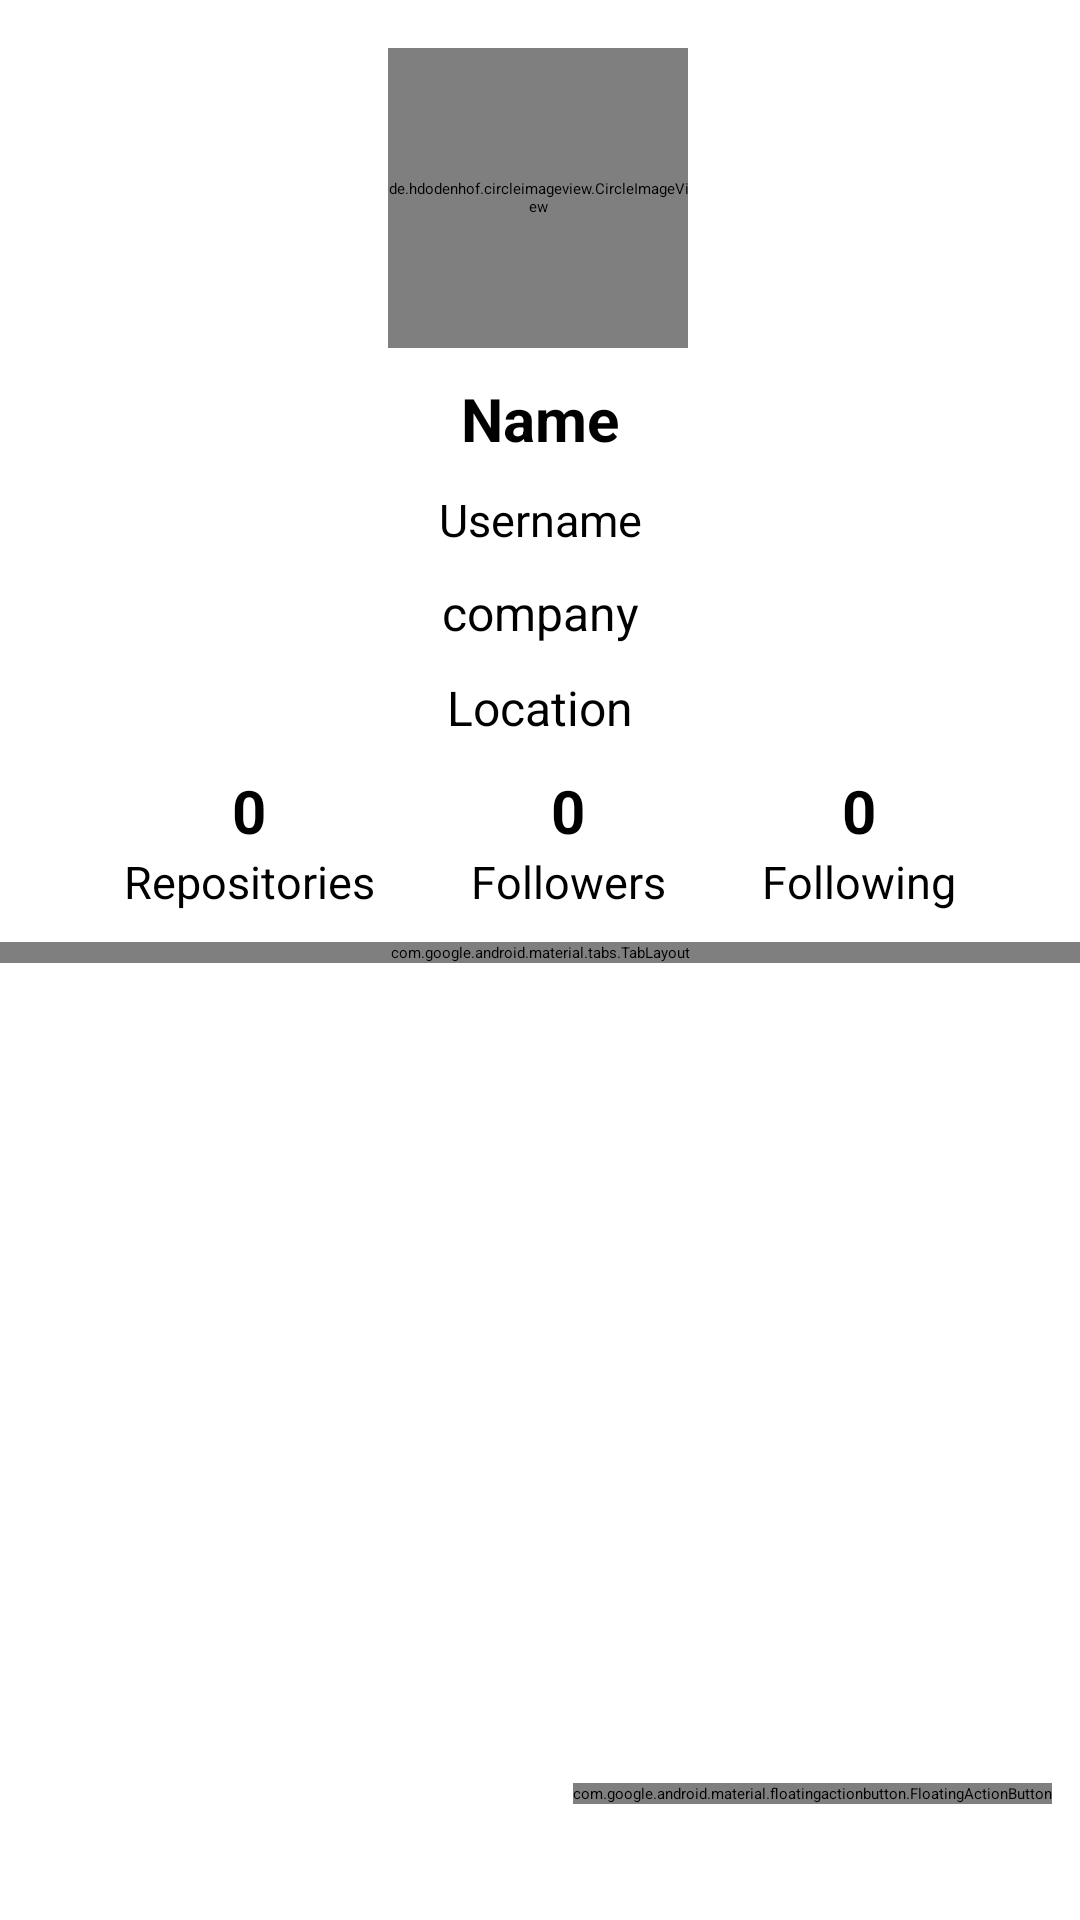

Reconstruct the res/layout file that produces this screen, plus the resources it refers to.
<!-- AndroidManifest.xml: application theme Theme.SubmissionMADE1 -->
<!-- res/layout/activity_detail.xml -->
<?xml version="1.0" encoding="utf-8"?>
<ScrollView xmlns:android="http://schemas.android.com/apk/res/android"
    xmlns:app="http://schemas.android.com/apk/res-auto"
    xmlns:tools="http://schemas.android.com/tools"
    android:layout_width="match_parent"
    android:layout_height="match_parent"
    android:fillViewport="true"
    tools:context=".activity.DetailActivity">

    <androidx.constraintlayout.widget.ConstraintLayout
        android:layout_width="match_parent"
        android:layout_height="wrap_content">


        <de.hdodenhof.circleimageview.CircleImageView
            android:id="@+id/img_item_photo"
            android:layout_width="100dp"
            android:layout_height="100dp"
            android:layout_gravity="center"
            android:layout_marginTop="16dp"
            android:scaleType="centerCrop"
            app:civ_border_color="?attr/colorOnPrimary"
            app:civ_border_width="2dp"
            app:layout_constraintEnd_toEndOf="parent"
            app:layout_constraintHorizontal_bias="0.498"
            app:layout_constraintStart_toStartOf="parent"
            app:layout_constraintTop_toTopOf="parent"
            tools:src="@tools:sample/avatars" />

        <TextView
            android:id="@+id/tv_name"
            android:layout_width="wrap_content"
            android:layout_height="wrap_content"
            android:layout_marginTop="10dp"
            android:gravity="center"
            android:text="@string/name"
            android:textSize="20sp"
            android:textStyle="bold"
            app:layout_constraintEnd_toEndOf="parent"
            app:layout_constraintStart_toStartOf="parent"
            app:layout_constraintTop_toBottomOf="@+id/img_item_photo" />

        <TextView
            android:id="@+id/tv_username"
            android:layout_width="wrap_content"
            android:layout_height="wrap_content"
            android:layout_marginTop="10dp"
            android:gravity="center"
            android:text="@string/username"
            android:textSize="15sp"
            app:layout_constraintEnd_toEndOf="parent"
            app:layout_constraintStart_toStartOf="parent"
            app:layout_constraintTop_toBottomOf="@+id/tv_name" />

        <TextView
            android:id="@+id/tv_company"
            android:layout_width="wrap_content"
            android:layout_height="wrap_content"
            android:layout_gravity="center"
            android:layout_marginTop="10dp"
            android:drawablePadding="4dp"
            android:text="@string/company"
            android:textSize="16sp"
            app:drawableStartCompat="@drawable/ic_company"
            app:layout_constraintEnd_toEndOf="parent"
            app:layout_constraintStart_toStartOf="parent"
            app:layout_constraintTop_toBottomOf="@+id/tv_username" />

        <TextView
            android:id="@+id/tv_location"
            android:layout_width="wrap_content"
            android:layout_height="wrap_content"
            android:layout_gravity="center"
            android:layout_marginTop="10dp"
            android:text="@string/location"
            android:textSize="16sp"
            app:drawableStartCompat="@drawable/ic_location_on"
            app:layout_constraintEnd_toEndOf="parent"
            app:layout_constraintStart_toStartOf="parent"
            app:layout_constraintTop_toBottomOf="@+id/tv_company" />

        <LinearLayout
            android:id="@+id/linearLayout"
            android:layout_width="wrap_content"
            android:layout_height="wrap_content"
            android:layout_gravity="center_vertical"
            android:layout_marginTop="10dp"
            android:gravity="center"
            android:orientation="horizontal"
            app:layout_constraintEnd_toEndOf="parent"
            app:layout_constraintStart_toStartOf="parent"
            app:layout_constraintTop_toBottomOf="@+id/tv_location">

            <LinearLayout
                android:layout_width="wrap_content"
                android:layout_height="wrap_content"
                android:orientation="vertical">

                <TextView
                    android:id="@+id/tv_repository"
                    android:layout_width="match_parent"
                    android:layout_height="wrap_content"
                    android:layout_marginHorizontal="16dp"
                    android:gravity="center"
                    android:text="@string/number"
                    android:textSize="20sp"
                    android:textStyle="bold" />

                <TextView
                    android:layout_width="match_parent"
                    android:layout_height="wrap_content"
                    android:layout_marginHorizontal="16dp"
                    android:text="@string/repositories"
                    android:textSize="15sp" />
            </LinearLayout>

            <LinearLayout
                android:layout_width="wrap_content"
                android:layout_height="wrap_content"
                android:orientation="vertical">

                <TextView
                    android:id="@+id/tv_followers"
                    android:layout_width="match_parent"
                    android:layout_height="wrap_content"
                    android:layout_marginHorizontal="16dp"
                    android:gravity="center"
                    android:text="@string/number"
                    android:textSize="20sp"
                    android:textStyle="bold" />

                <TextView
                    android:layout_width="match_parent"
                    android:layout_height="wrap_content"
                    android:layout_marginHorizontal="16dp"
                    android:text="@string/followers"
                    android:textSize="15sp" />
            </LinearLayout>

            <LinearLayout
                android:layout_width="wrap_content"
                android:layout_height="wrap_content"
                android:orientation="vertical">

                <TextView
                    android:id="@+id/tv_following"
                    android:layout_width="match_parent"
                    android:layout_height="wrap_content"
                    android:layout_marginHorizontal="16dp"
                    android:gravity="center"
                    android:text="@string/number"
                    android:textSize="20sp"
                    android:textStyle="bold" />

                <TextView
                    android:layout_width="match_parent"
                    android:layout_height="wrap_content"
                    android:layout_marginHorizontal="16dp"
                    android:text="@string/following"
                    android:textSize="15sp" />
            </LinearLayout>
        </LinearLayout>

        <ProgressBar
            android:id="@+id/progressBar"
            style="?android:attr/progressBarStyle"
            android:layout_width="wrap_content"
            android:layout_height="wrap_content"
            android:layout_gravity="center_horizontal"
            android:visibility="gone"
            app:layout_constraintBottom_toBottomOf="parent"
            app:layout_constraintEnd_toEndOf="parent"
            app:layout_constraintStart_toStartOf="parent"
            app:layout_constraintTop_toTopOf="parent" />

        <com.google.android.material.floatingactionbutton.FloatingActionButton
            android:id="@+id/floatingActionButton"
            android:layout_width="wrap_content"
            android:layout_height="wrap_content"
            android:clickable="true"
            android:contentDescription="@string/favorite"
            android:focusable="true"
            app:layout_constraintBottom_toBottomOf="parent"
            app:layout_constraintEnd_toEndOf="parent"
            app:layout_constraintHorizontal_bias="0.954"
            app:layout_constraintStart_toStartOf="parent"
            app:layout_constraintTop_toTopOf="parent"

            app:layout_constraintVertical_bias="0.939"
            app:srcCompat="@drawable/ic_favorite_white" />

        <com.google.android.material.tabs.TabLayout
            android:id="@+id/tabs"
            android:layout_width="match_parent"
            android:layout_height="wrap_content"
            android:layout_marginTop="10dp"
            app:layout_constraintEnd_toEndOf="parent"
            app:layout_constraintStart_toStartOf="parent"
            app:layout_constraintTop_toBottomOf="@+id/linearLayout" />

        <androidx.viewpager2.widget.ViewPager2
            android:id="@+id/view_pager"
            android:layout_width="match_parent"
            android:layout_height="0dp"
            android:visibility="visible"
            app:layout_constraintBottom_toBottomOf="parent"
            app:layout_constraintEnd_toEndOf="parent"
            app:layout_constraintHorizontal_bias="0.0"
            app:layout_constraintStart_toStartOf="parent"
            app:layout_constraintTop_toBottomOf="@+id/tabs" />


    </androidx.constraintlayout.widget.ConstraintLayout>


</ScrollView>
<!-- resources referenced by this layout -->
<resources>
  <!-- drawable ic_company: vector/xml drawable (drawable-v24, 4869 chars, omitted) -->
  <string name="company">company</string>
  <string name="favorite">Favorite</string>
  <string name="followers">Followers</string>
  <string name="following">Following</string>
  <string name="location">Location</string>
  <string name="name">Name</string>
  <string name="number">0</string>
  <string name="repositories">Repositories</string>
  <string name="username">Username</string>
</resources>
